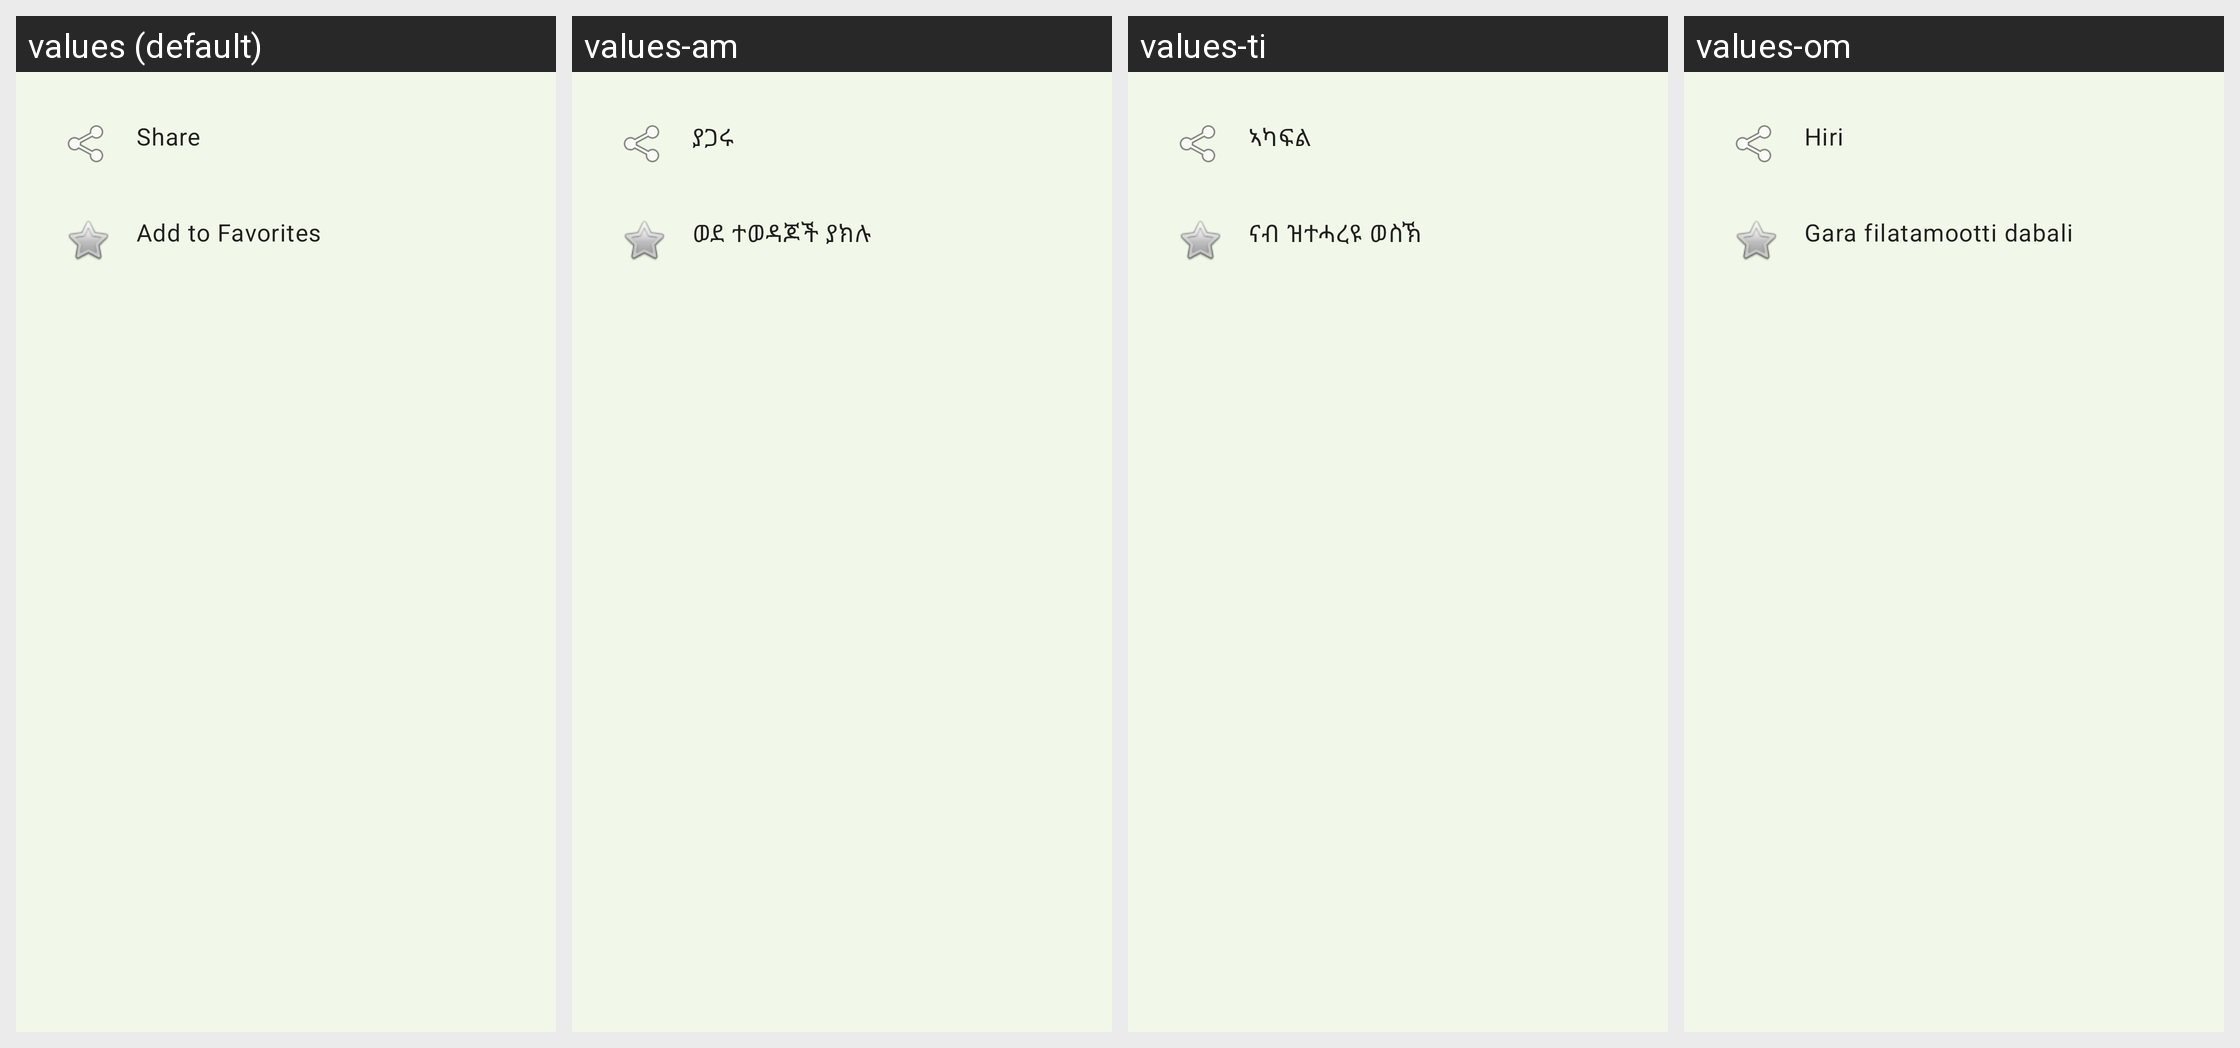

Locale-by-locale string values for the Android screen shown in this grid:
Android screen res/layout/bottom_sheet_region_actions.xml rendered under 4 locales, left to right: values (default), values-am, values-ti, values-om. Device: Nexus 5 (rendered at 1080×1920; each locale shown at half size, 540×960, under a caption strip naming it); theme Theme.MADGuzoEthiopiaMobApp.
Strings drawn on this screen, with the default value and each locale's value (text and hints the layout hard-codes, and strings that could not be matched under every locale, appear in the picture but are not listed):

share_option
  values: Share
  values-am: ያጋሩ
  values-ti: ኣካፍል
  values-om: Hiri

add_to_favorites
  values: Add to Favorites
  values-am: ወደ ተወዳጆች ያክሉ
  values-ti: ናብ ዝተሓረዩ ወስኽ
  values-om: Gara filatamootti dabali
